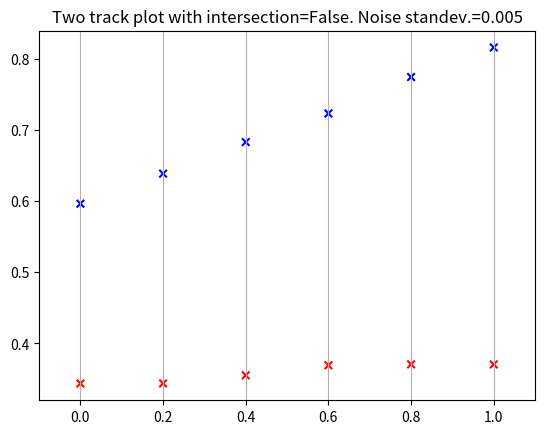

Write the Python code that produced this figure.
import numpy as np
import matplotlib.pyplot as plt

def create_hits(N, x, m, c, sigma, truth_color):
    truth_labels = np.full(N, truth_color)
    hits = (m*x + c) + np.random.normal(loc=0,scale=sigma,size=N)
    return hits, truth_labels

def generate_lineparams(c_lowlimit, c_highlimit, m_lowlimit, m_highlimit):
    m = np.random.uniform(m_lowlimit, m_highlimit)
    c = np.random.uniform(c_lowlimit, c_highlimit)  
    return m, c
    
def plot_toytracks(N,intsec):
    x = np.linspace(0,1,N)
    m1, c1 = generate_lineparams(0,1,-0.3,0.3)
    sigma = 0.005
    m2 = 0
    c2 = 0
    if intsec == False:
        while True:
            m2, c2 = generate_lineparams(0,1,-0.3,0.3)
            x_int = (c1 - c2) / (m2 - m1)
            if x_int > 1 or x_int < 0:
                break 
            else:
                continue
        
    track1, track1_labels = create_hits(N, x, m1, c1, sigma, 'red')
    track2, track2_labels = create_hits(N, x, m2, c2, sigma, 'blue')
    
    plt.scatter(x, track1, c=track1_labels, s=30, marker='x')
    plt.scatter(x, track2, c=track2_labels, s=30, marker='x')
    plt.xlim(-0.1, 1.1)
    plt.title(f'Two track plot with intersection={intsec}. Noise standev.={sigma}')
    plt.grid(axis='x')
    plt.show()
  
plot_toytracks(6, False)
